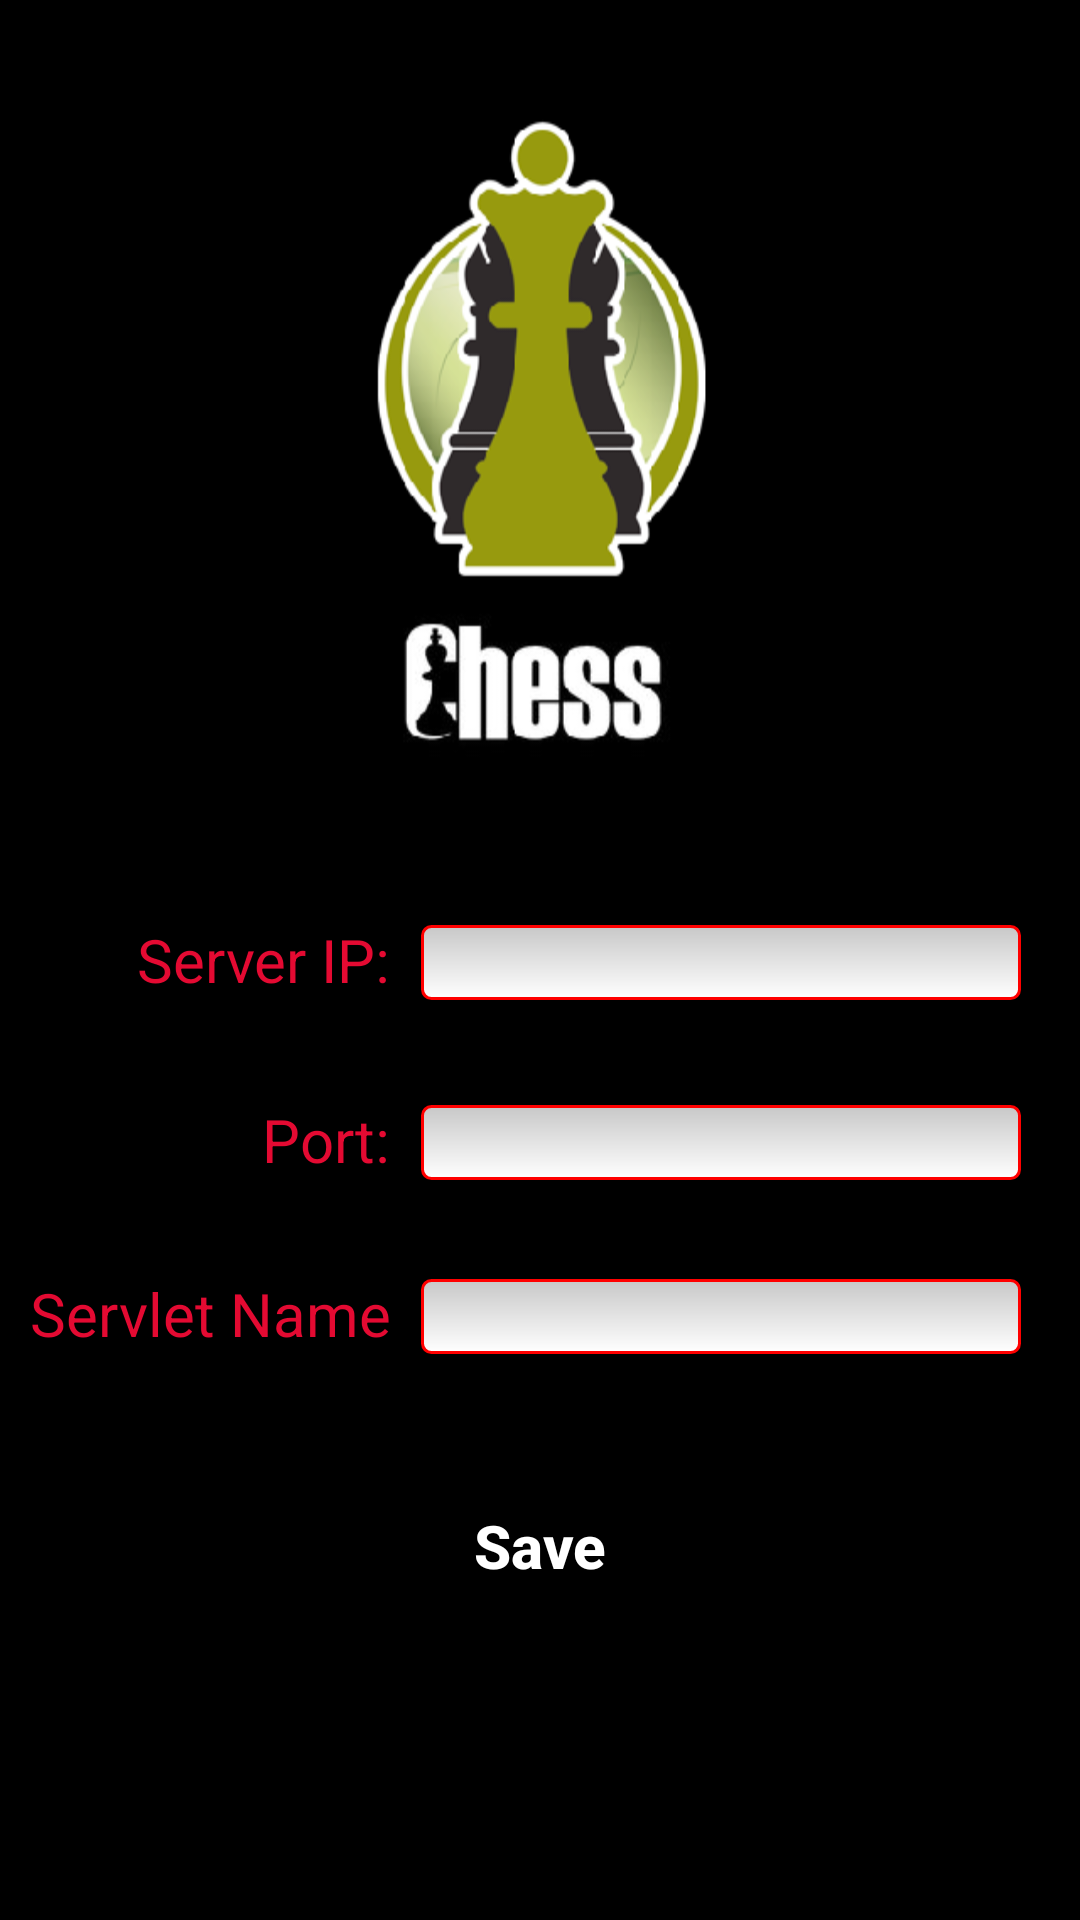

Here is an Android app screen rendered from its layout file. Give the layout XML and the strings, colors and styles it references.
<!-- AndroidManifest.xml: application theme AppTheme -->
<!-- res/layout/setting.xml -->
<?xml version="1.0" encoding="utf-8"?>
<RelativeLayout xmlns:android="http://schemas.android.com/apk/res/android"
    android:layout_width="fill_parent"
    android:layout_height="fill_parent"
    android:orientation="vertical"
    android:background="@drawable/loginbackground">


    <TextView
        android:layout_width="wrap_content"
        android:layout_height="wrap_content"
        android:text="Server IP:"
        android:id="@+id/createAccount"
        android:textColor="#e40a32"
        android:textSize="20sp"
        android:paddingRight="10dp"
        android:layout_centerVertical="true"
        android:layout_alignRight="@+id/PortText"
        android:layout_alignEnd="@+id/PortText" />
    <EditText
        android:layout_width="wrap_content"
        android:layout_height="wrap_content"
        android:id="@+id/ServerIpTextView"
        android:minWidth="200dp"
        android:singleLine="true"
        android:minHeight="25dp"

        android:background="@drawable/edittext"
        android:layout_alignBottom="@+id/createAccount"
        android:layout_toRightOf="@+id/createAccount"
        android:layout_toEndOf="@+id/createAccount" />

    <TextView
        android:layout_width="wrap_content"
        android:layout_height="wrap_content"
        android:text="Port:"
        android:id="@+id/PortText"
        android:textSize="20sp"
        android:paddingRight="10dp"
        android:textColor="#e40a32"
        android:layout_marginTop="33dp"
        android:layout_below="@+id/createAccount"
        android:layout_alignRight="@+id/ServletNameText"
        android:layout_alignEnd="@+id/ServletNameText" />


    <EditText
        android:layout_width="wrap_content"
        android:layout_height="wrap_content"
        android:id="@+id/PortTV"
        android:minWidth="200dp"
        android:singleLine="true"
        android:minHeight="25dp"
        android:background="@drawable/edittext"
        android:layout_alignBottom="@+id/PortText"
        android:layout_alignLeft="@+id/ServerIpTextView"
        android:layout_alignStart="@+id/ServerIpTextView" />
    <TextView
        android:layout_width="wrap_content"
        android:layout_height="wrap_content"
        android:text="Servlet Name"
        android:textSize="20sp"
        android:paddingRight="10dp"
        android:paddingLeft="10dp"
        android:id="@+id/ServletNameText"
        android:textColor="#e40a32"
        android:layout_marginTop="31dp"
        android:layout_below="@+id/PortTV"
        android:layout_alignParentLeft="true"
        android:layout_alignParentStart="true" />

    <EditText
        android:layout_width="wrap_content"
        android:layout_height="wrap_content"
        android:id="@+id/ServletNameTV"
        android:minWidth="200dp"
        android:singleLine="true"
        android:minHeight="25dp"
        android:background="@drawable/edittext"
        android:layout_alignBottom="@+id/ServletNameText"
        android:layout_alignLeft="@+id/PortTV"
        android:layout_alignStart="@+id/PortTV" />
    <Button
        android:text="Save"
        android:id="@+id/SaveButton"
        android:background="@drawable/red_button"
        style="@style/button_text"
        android:textAllCaps="false"
        android:minWidth="300dp"
        android:layout_below="@+id/ServletNameText"
        android:layout_centerHorizontal="true"
        android:layout_marginTop="40dp" />


</RelativeLayout>
<!-- resources referenced by this layout -->
<resources>
  <!-- drawable edittext (drawable) -->
  <?xml version="1.0" encoding="utf-8" ?>
  <shape xmlns:android="http://schemas.android.com/apk/res/android"
      android:thickness="0dp"
      android:shape="rectangle">
      <stroke android:width="1dp"
          android:color="#FF0000"/>
      <corners android:radius="3dp" />
      <gradient
          android:startColor="#C8C8C8"
          android:endColor="#FFFFFF"
          android:type="linear"
          android:angle="270"/>
  </shape>
  <!-- drawable loginbackground: jpg bitmap (drawable, 58181 bytes) -->
  <style name="button_text">
          <item name="android:layout_width">wrap_content</item>
          <item name="android:layout_height">wrap_content</item>
          <item name="android:textColor">#ffffff</item>
  
          <item name="android:textSize">20dp</item>
          <item name="android:textStyle">bold</item>
          <item name="android:shadowColor">#000000</item>
          <item name="android:shadowDx">1</item>
          <item name="android:shadowDy">1</item>
          <item name="android:shadowRadius">2</item>
      </style>
  <style name="AppTheme" parent="Theme.AppCompat.Light.DarkActionBar">
          
          <item name="colorPrimary">@color/colorPrimary</item>
          <item name="colorPrimaryDark">@color/colorPrimaryDark</item>
          <item name="colorAccent">@color/colorAccent</item>
      </style>
  <!-- not gathered from this repository: default colours our renderer supplied (Android Studio template values) -->
  <color name="colorPrimary">#FF6200EE</color>
  <color name="colorPrimaryDark">#FF3700B3</color>
  <color name="colorAccent">#FF03DAC5</color>
</resources>
